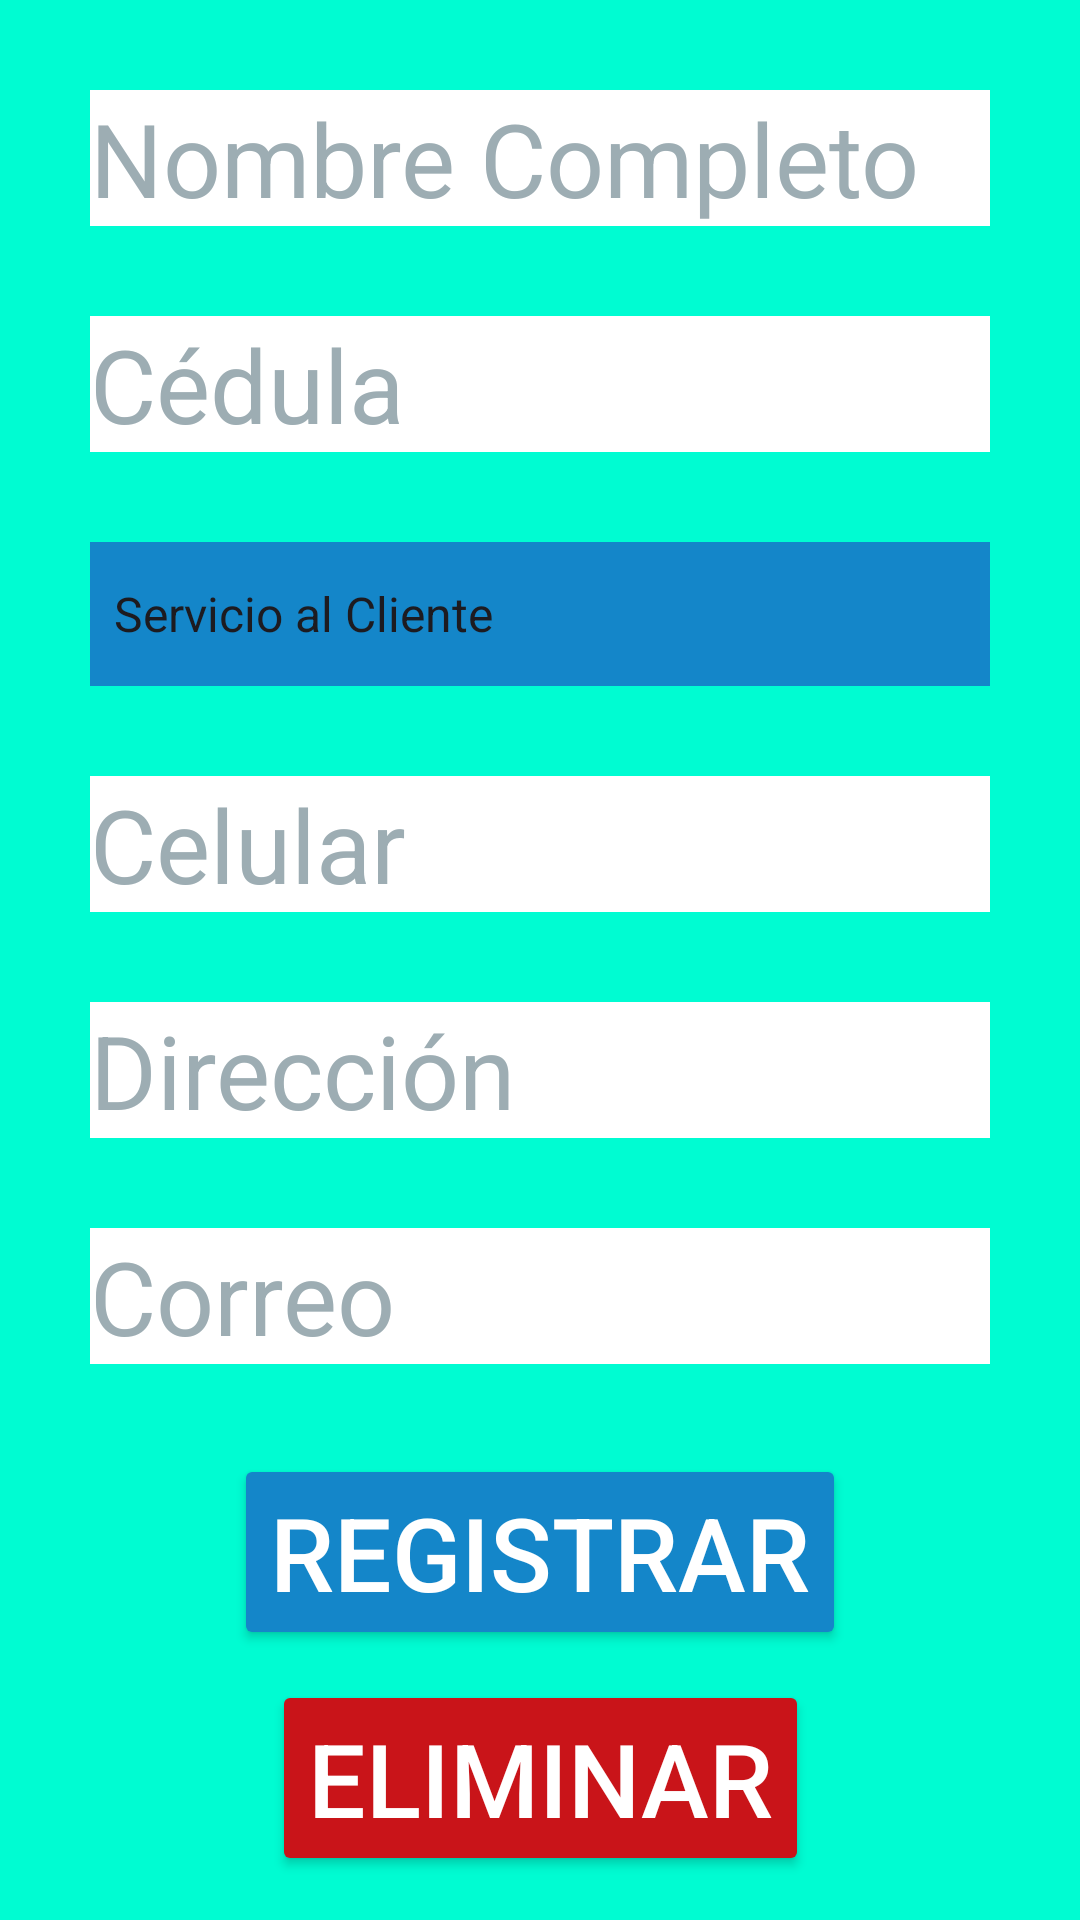

Produce the Android XML layout that renders to this screen, including the resource entries it uses.
<!-- AndroidManifest.xml: application theme Theme.TecnoyomuAndroid -->
<!-- res/layout/activity_registrar_empleado.xml -->
<?xml version="1.0" encoding="utf-8"?>
<androidx.constraintlayout.widget.ConstraintLayout xmlns:android="http://schemas.android.com/apk/res/android"
    xmlns:app="http://schemas.android.com/apk/res-auto"
    xmlns:tools="http://schemas.android.com/tools"
    android:layout_width="match_parent"
    android:layout_height="match_parent"
    android:background="@color/colorYomu"
    tools:context=".RegistrarEmpleado">

    <EditText
        android:id="@+id/cajitaModeloEquipoReg"
        android:layout_width="match_parent"
        android:layout_height="wrap_content"
        android:layout_marginStart="30dp"
        android:layout_marginTop="30dp"
        android:layout_marginEnd="30dp"
        android:background="@color/white"
        android:ems="10"
        android:hint="Nombre Completo"
        android:inputType="text"
        android:textColor="@color/black"
        android:textColorHint="@color/grisHint"
        android:textSize="34sp"
        app:layout_constraintEnd_toEndOf="parent"
        app:layout_constraintHorizontal_bias="0.497"
        app:layout_constraintStart_toStartOf="parent"
        app:layout_constraintTop_toTopOf="parent" />


    <EditText
        android:id="@+id/cajitaServicioEquipoReg"
        android:layout_width="match_parent"
        android:layout_height="wrap_content"
        android:layout_marginStart="30dp"
        android:layout_marginTop="30dp"
        android:layout_marginEnd="30dp"
        android:background="@color/white"
        android:ems="10"
        android:hint="Cédula"
        android:inputType="number"
        android:textColor="@color/black"
        android:textColorHint="@color/grisHint"
        android:textSize="34sp"
        app:layout_constraintEnd_toEndOf="parent"
        app:layout_constraintHorizontal_bias="0.0"
        app:layout_constraintStart_toStartOf="parent"
        app:layout_constraintTop_toBottomOf="@+id/cajitaModeloEquipoReg" />

    <Spinner
        android:id="@+id/spinnerCargo"
        android:layout_width="match_parent"
        android:layout_height="48dp"
        android:layout_marginStart="30dp"
        android:layout_marginTop="30dp"
        android:layout_marginEnd="30dp"
        android:background="@color/azulito"
        android:entries="@array/cargosOpciones"
        android:spinnerMode="dialog"
        android:textAlignment="textStart"
        app:layout_constraintEnd_toEndOf="parent"
        app:layout_constraintStart_toStartOf="parent"
        app:layout_constraintTop_toBottomOf="@+id/cajitaServicioEquipoReg" />

    <EditText
        android:id="@+id/cajitaPrecioEquipoReg"
        android:layout_width="match_parent"
        android:layout_height="wrap_content"
        android:layout_marginStart="30dp"
        android:layout_marginTop="30dp"
        android:layout_marginEnd="30dp"
        android:background="@color/white"
        android:ems="10"
        android:hint="Celular"
        android:inputType="number"
        android:textColor="@color/black"
        android:textColorHint="@color/grisHint"
        android:textSize="34sp"
        app:layout_constraintEnd_toEndOf="parent"
        app:layout_constraintHorizontal_bias="0.0"
        app:layout_constraintStart_toStartOf="parent"
        app:layout_constraintTop_toBottomOf="@+id/spinnerCargo" />

    <EditText
        android:id="@+id/cajitaAbonoEquipoReg"
        android:layout_width="match_parent"
        android:layout_height="wrap_content"
        android:layout_marginStart="30dp"
        android:layout_marginTop="30dp"
        android:layout_marginEnd="30dp"
        android:background="@color/white"
        android:ems="10"
        android:hint="Dirección"
        android:inputType="text"
        android:textColor="@color/black"
        android:textColorHint="@color/grisHint"
        android:textSize="34sp"
        app:layout_constraintEnd_toEndOf="parent"
        app:layout_constraintHorizontal_bias="0.0"
        app:layout_constraintStart_toStartOf="parent"
        app:layout_constraintTop_toBottomOf="@+id/cajitaPrecioEquipoReg" />

    <EditText
        android:id="@+id/cajitaCorreoCliente"
        android:layout_width="match_parent"
        android:layout_height="wrap_content"
        android:layout_marginStart="30dp"
        android:layout_marginTop="30dp"
        android:layout_marginEnd="30dp"
        android:background="@color/white"
        android:ems="10"
        android:hint="Correo"
        android:inputType="textEmailAddress"
        android:textColor="@color/black"
        android:textColorHint="@color/grisHint"
        android:textSize="34sp"
        app:layout_constraintEnd_toEndOf="parent"
        app:layout_constraintHorizontal_bias="0.0"
        app:layout_constraintStart_toStartOf="parent"
        app:layout_constraintTop_toBottomOf="@+id/cajitaAbonoEquipoReg" />

    <Button
        android:id="@+id/btnRegistrarCliente"
        android:layout_width="wrap_content"
        android:layout_height="wrap_content"
        android:layout_marginTop="30dp"
        android:backgroundTint="@color/azulito"
        android:onClick="Registrar"
        android:text="Registrar"
        android:textColor="@color/white"
        android:textSize="34sp"
        app:layout_constraintEnd_toEndOf="parent"
        app:layout_constraintStart_toStartOf="parent"
        app:layout_constraintTop_toBottomOf="@+id/cajitaCorreoCliente" />

    <Button
        android:id="@+id/btnEliminarEmpleado"
        android:layout_width="wrap_content"
        android:layout_height="wrap_content"
        android:layout_marginTop="10dp"
        android:backgroundTint="@color/rojitoOscuro"
        android:onClick="EliminarEmpleado"
        android:text="Eliminar"
        android:textColor="@color/white"
        android:textSize="34sp"
        app:layout_constraintEnd_toEndOf="parent"
        app:layout_constraintHorizontal_bias="0.5"
        app:layout_constraintStart_toStartOf="parent"
        app:layout_constraintTop_toBottomOf="@+id/btnRegistrarCliente" />

    <Button
        android:id="@+id/btnCancelar"
        android:layout_width="wrap_content"
        android:layout_height="wrap_content"
        android:layout_marginTop="10dp"
        android:backgroundTint="@color/rojitoOscuro"
        android:onClick="Cancelar"
        android:text="Cancelar"
        android:textColor="@color/white"
        android:textSize="34sp"
        app:layout_constraintEnd_toEndOf="parent"
        app:layout_constraintHorizontal_bias="0.511"
        app:layout_constraintStart_toStartOf="parent"
        app:layout_constraintTop_toBottomOf="@+id/btnEliminarEmpleado" />
</androidx.constraintlayout.widget.ConstraintLayout>
<!-- resources referenced by this layout -->
<resources>
  <string-array name="cargosOpciones">
          <item>Servicio al Cliente</item>
          <item>Contador</item>
          <item>Administrador</item>
          <item>Reparador</item>
      </string-array>
  <color name="azulito">#1486C9</color>
  <color name="black">#FF000000</color>
  <color name="colorYomu">#00FCD2</color>
  <color name="grisHint">#9dadb3</color>
  <color name="rojitoOscuro">#C91419</color>
  <color name="white">#FFFFFFFF</color>
  <style name="Theme.TecnoyomuAndroid" parent="Base.Theme.TecnoyomuAndroid" />
  <style name="Base.Theme.TecnoyomuAndroid" parent="Theme.Material3.DayNight.NoActionBar">
          
          
      </style>
</resources>
